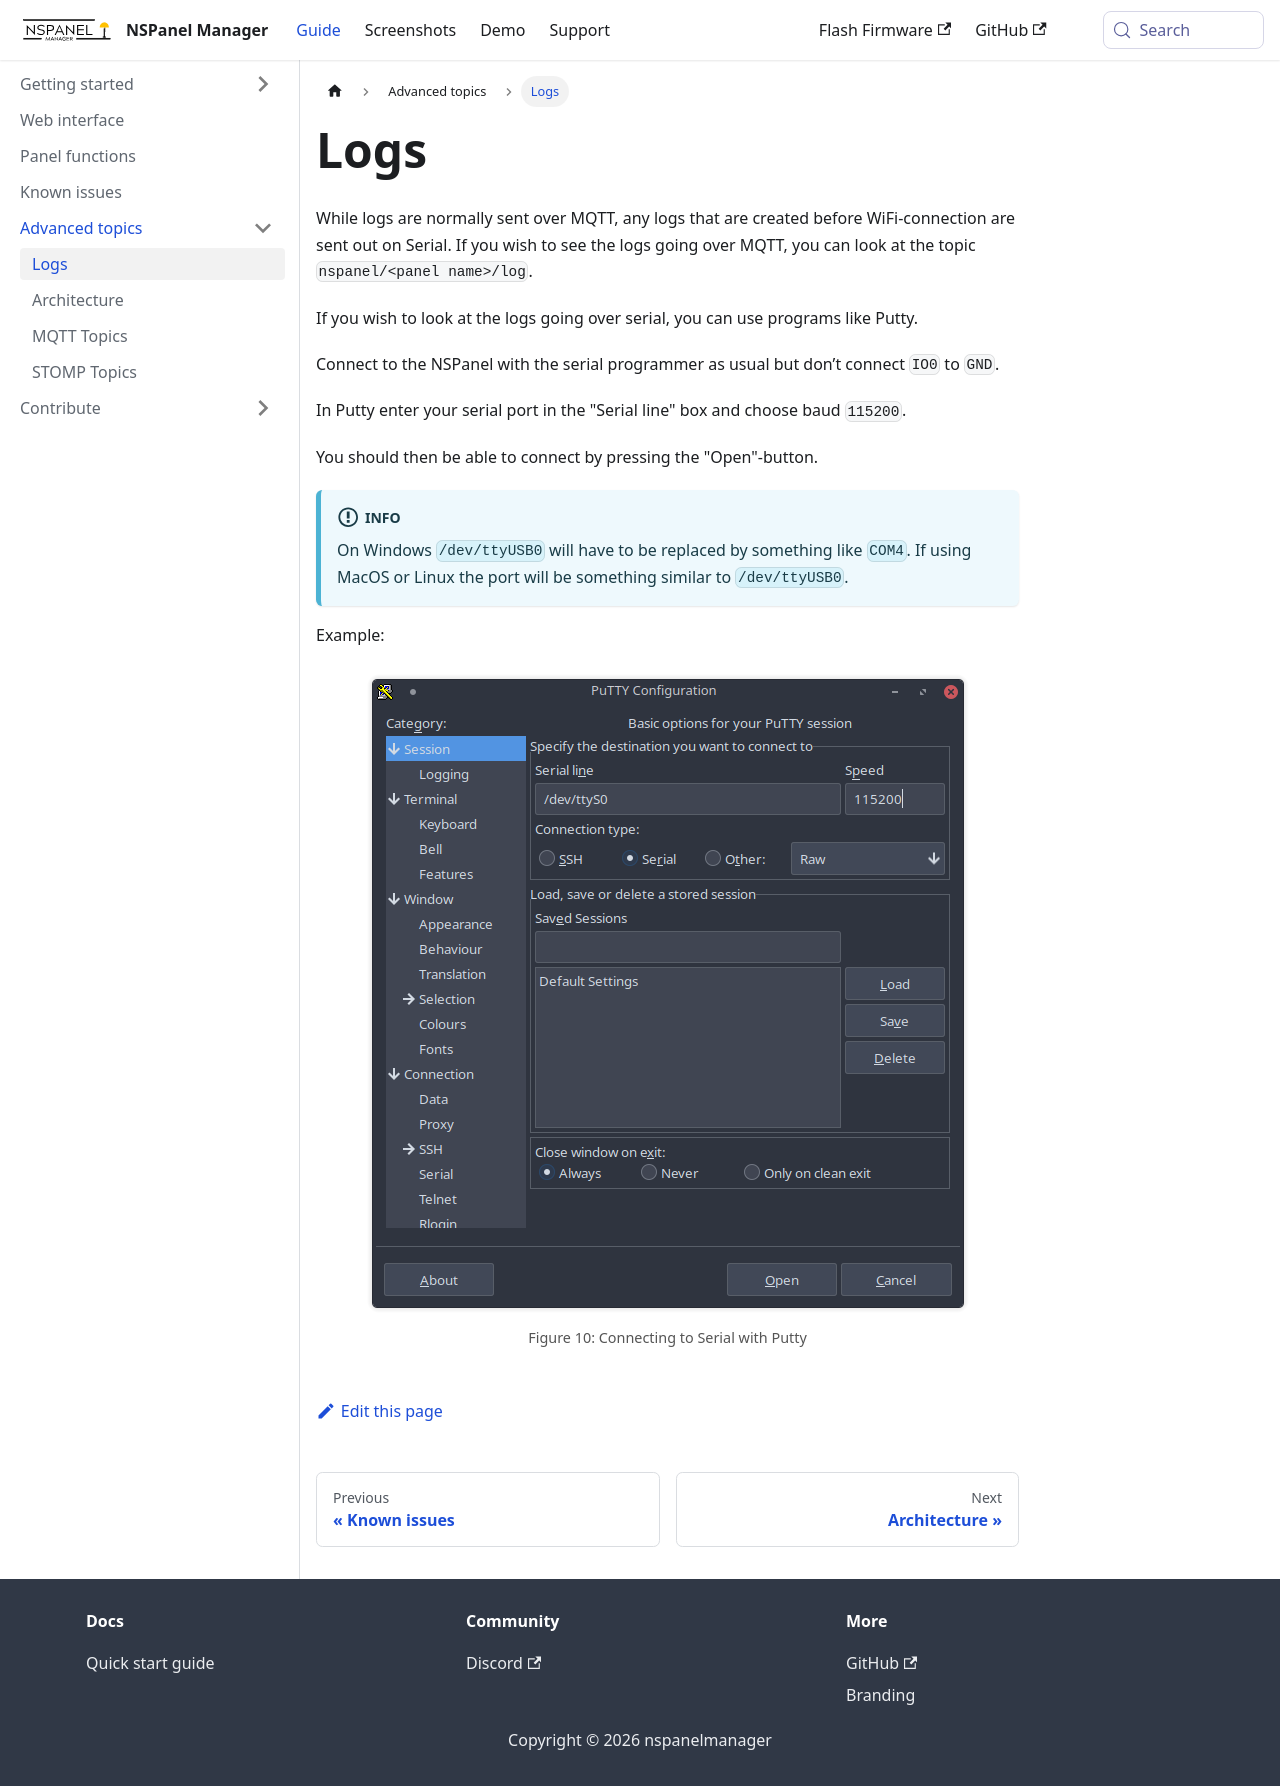

repository: NSPManager/NSPanelManager-docs · page: docs/advanced/logs/index.html · generator: docusaurus

---
title: Logs
sidebar_position: 5
---
import CenteredImage from '@site/src/components/CenteredImage';

# Logs

While logs are normally sent over MQTT, any logs that are created before WiFi-connection are sent out on Serial. 
If you wish to see the logs going over MQTT, you can look at the topic `nspanel/<panel name>/log`. 

If you wish to look at the logs going over serial, you can use programs like Putty. 

Connect to the NSPanel with the serial programmer as usual but don’t connect `IO0` to `GND`. 

In Putty enter your serial port in the "Serial line" box and choose baud `115200`. 

You should then be able to connect by pressing the "Open"-button.

:::info
On Windows `/dev/ttyUSB0` will have to be replaced by something like `COM4`. If using MacOS or Linux the port
will be something similar to `/dev/ttyUSB0`.
:::

Example:

<CenteredImage src="/images/doc/putty_serial.png" alt="Connecting to Serial with Putty" figureNumber={10} />
